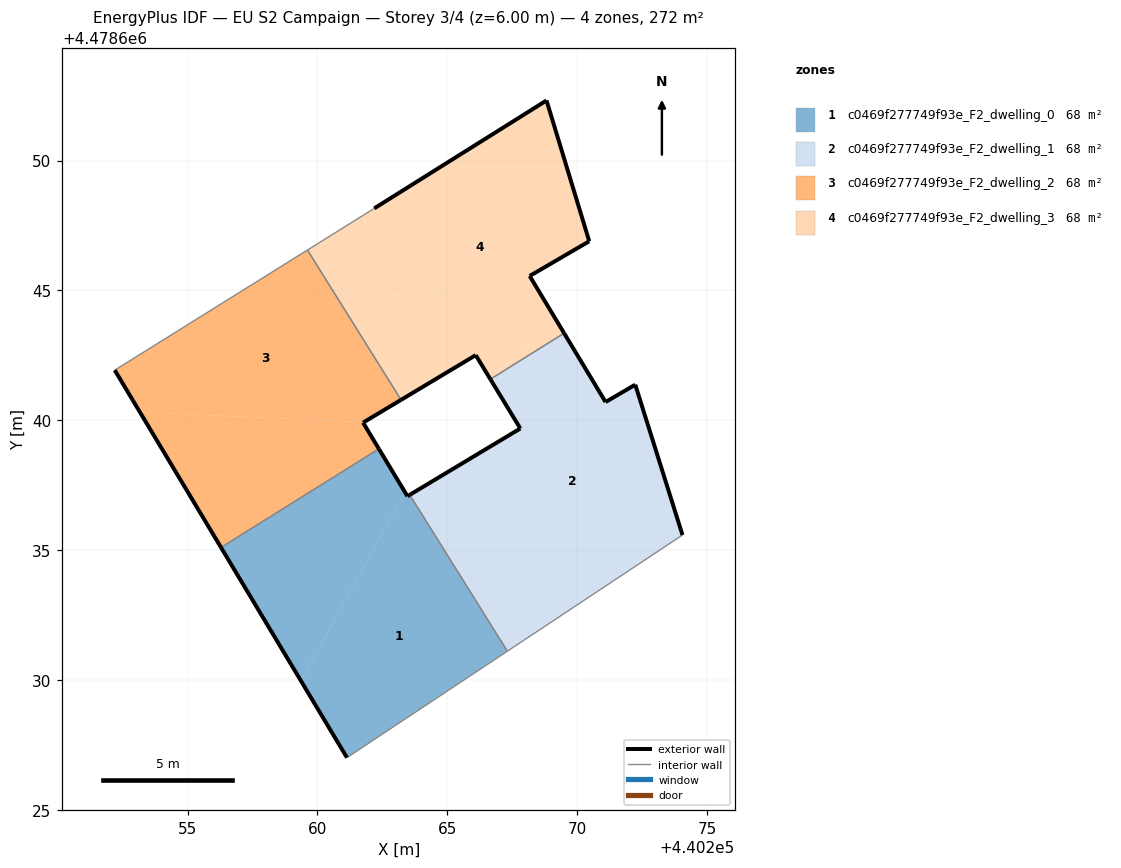
=== STOREY PLAN SPEC (per zone: floor XY polygon, exterior-wall plan segments, windows/doors) ===
zone 1: c0469f277749f93e_F2_dwelling_0  (68.1 m²)
  floor: (440267.31, 4478631.11) (440263.55, 4478637.13) (440263.46, 4478637.08) (440263.37, 4478637.24) (440259.36, 4478629.97) (440261.13, 4478627.02)
  floor: (440259.36, 4478629.97) (440263.37, 4478637.24) (440262.36, 4478638.90) (440256.29, 4478635.11)
  exterior wall: (440262.36, 4478638.90) – (440263.46, 4478637.08)  [2.1 m]
  exterior wall: (440263.46, 4478637.08) – (440263.55, 4478637.13)  [0.1 m]
  exterior wall: (440261.13, 4478627.02) – (440256.29, 4478635.11)  [9.4 m]
  interior walls: 3
zone 2: c0469f277749f93e_F2_dwelling_1  (68.1 m²)
  floor: (440274.05, 4478635.58) (440272.23, 4478641.37) (440271.09, 4478640.70) (440269.49, 4478643.35) (440266.66, 4478641.58) (440267.81, 4478639.69) (440265.56, 4478638.34) (440268.86, 4478632.14)
  floor: (440268.86, 4478632.14) (440265.56, 4478638.34) (440263.55, 4478637.13) (440267.31, 4478631.11)
  exterior wall: (440263.55, 4478637.13) – (440267.81, 4478639.69)  [5.0 m]
  exterior wall: (440267.81, 4478639.69) – (440266.66, 4478641.58)  [2.2 m]
  exterior wall: (440269.49, 4478643.35) – (440271.09, 4478640.70)  [3.1 m]
  exterior wall: (440271.09, 4478640.70) – (440272.23, 4478641.37)  [1.3 m]
  exterior wall: (440272.23, 4478641.37) – (440274.05, 4478635.58)  [6.1 m]
  interior walls: 3
zone 3: c0469f277749f93e_F2_dwelling_2  (68.1 m²)
  floor: (440263.22, 4478640.79) (440259.61, 4478646.55) (440252.20, 4478641.93) (440253.16, 4478640.32) (440261.78, 4478639.93)
  floor: (440262.36, 4478638.90) (440261.75, 4478639.91) (440261.78, 4478639.93) (440253.16, 4478640.32) (440256.29, 4478635.11)
  exterior wall: (440256.29, 4478635.11) – (440252.20, 4478641.93)  [8.0 m]
  exterior wall: (440263.22, 4478640.79) – (440261.75, 4478639.91)  [1.7 m]
  exterior wall: (440261.75, 4478639.91) – (440262.36, 4478638.90)  [1.2 m]
  interior walls: 3
zone 4: c0469f277749f93e_F2_dwelling_3  (68.1 m²)
  floor: (440269.13, 4478643.95) (440268.17, 4478645.56) (440270.46, 4478646.89) (440268.82, 4478652.31) (440262.18, 4478648.16) (440261.75, 4478647.88) (440264.19, 4478641.37) (440266.09, 4478642.51) (440266.65, 4478641.59)
  floor: (440269.49, 4478643.35) (440269.13, 4478643.95) (440266.67, 4478641.60)
  floor: (440264.19, 4478641.37) (440261.75, 4478647.88) (440259.61, 4478646.55) (440263.22, 4478640.79)
  exterior wall: (440266.66, 4478641.58) – (440266.09, 4478642.51)  [1.1 m]
  exterior wall: (440266.09, 4478642.51) – (440263.22, 4478640.79)  [3.4 m]
  exterior wall: (440262.18, 4478648.16) – (440268.82, 4478652.31)  [7.8 m]
  exterior wall: (440268.82, 4478652.31) – (440270.46, 4478646.89)  [5.7 m]
  exterior wall: (440270.46, 4478646.89) – (440268.17, 4478645.56)  [2.7 m]
  exterior wall: (440268.17, 4478645.56) – (440269.49, 4478643.35)  [2.6 m]
  interior walls: 3

=== DERIVED (storey summary) ===
Building: EU S2 Campaign
Storey: 3 of 4  (floor level z = 6.00 m)
Storey gross floor area: 272.3 m²
Zones on this storey: 4
  - c0469f277749f93e_F2_dwelling_0: floor 68.1 m²; exterior wall 11.7 m (35.0 m²); WWR 0.0%
  - c0469f277749f93e_F2_dwelling_1: floor 68.1 m²; exterior wall 17.7 m (53.0 m²); WWR 0.0%
  - c0469f277749f93e_F2_dwelling_2: floor 68.1 m²; exterior wall 10.8 m (32.5 m²); WWR 0.0%
  - c0469f277749f93e_F2_dwelling_3: floor 68.1 m²; exterior wall 23.1 m (69.4 m²); WWR 0.0%
Zone adjacency (shared interzone walls):
  - c0469f277749f93e_F2_dwelling_0 ↔ c0469f277749f93e_F2_dwelling_1
  - c0469f277749f93e_F2_dwelling_0 ↔ c0469f277749f93e_F2_dwelling_2
  - c0469f277749f93e_F2_dwelling_1 ↔ c0469f277749f93e_F2_dwelling_3
  - c0469f277749f93e_F2_dwelling_2 ↔ c0469f277749f93e_F2_dwelling_3